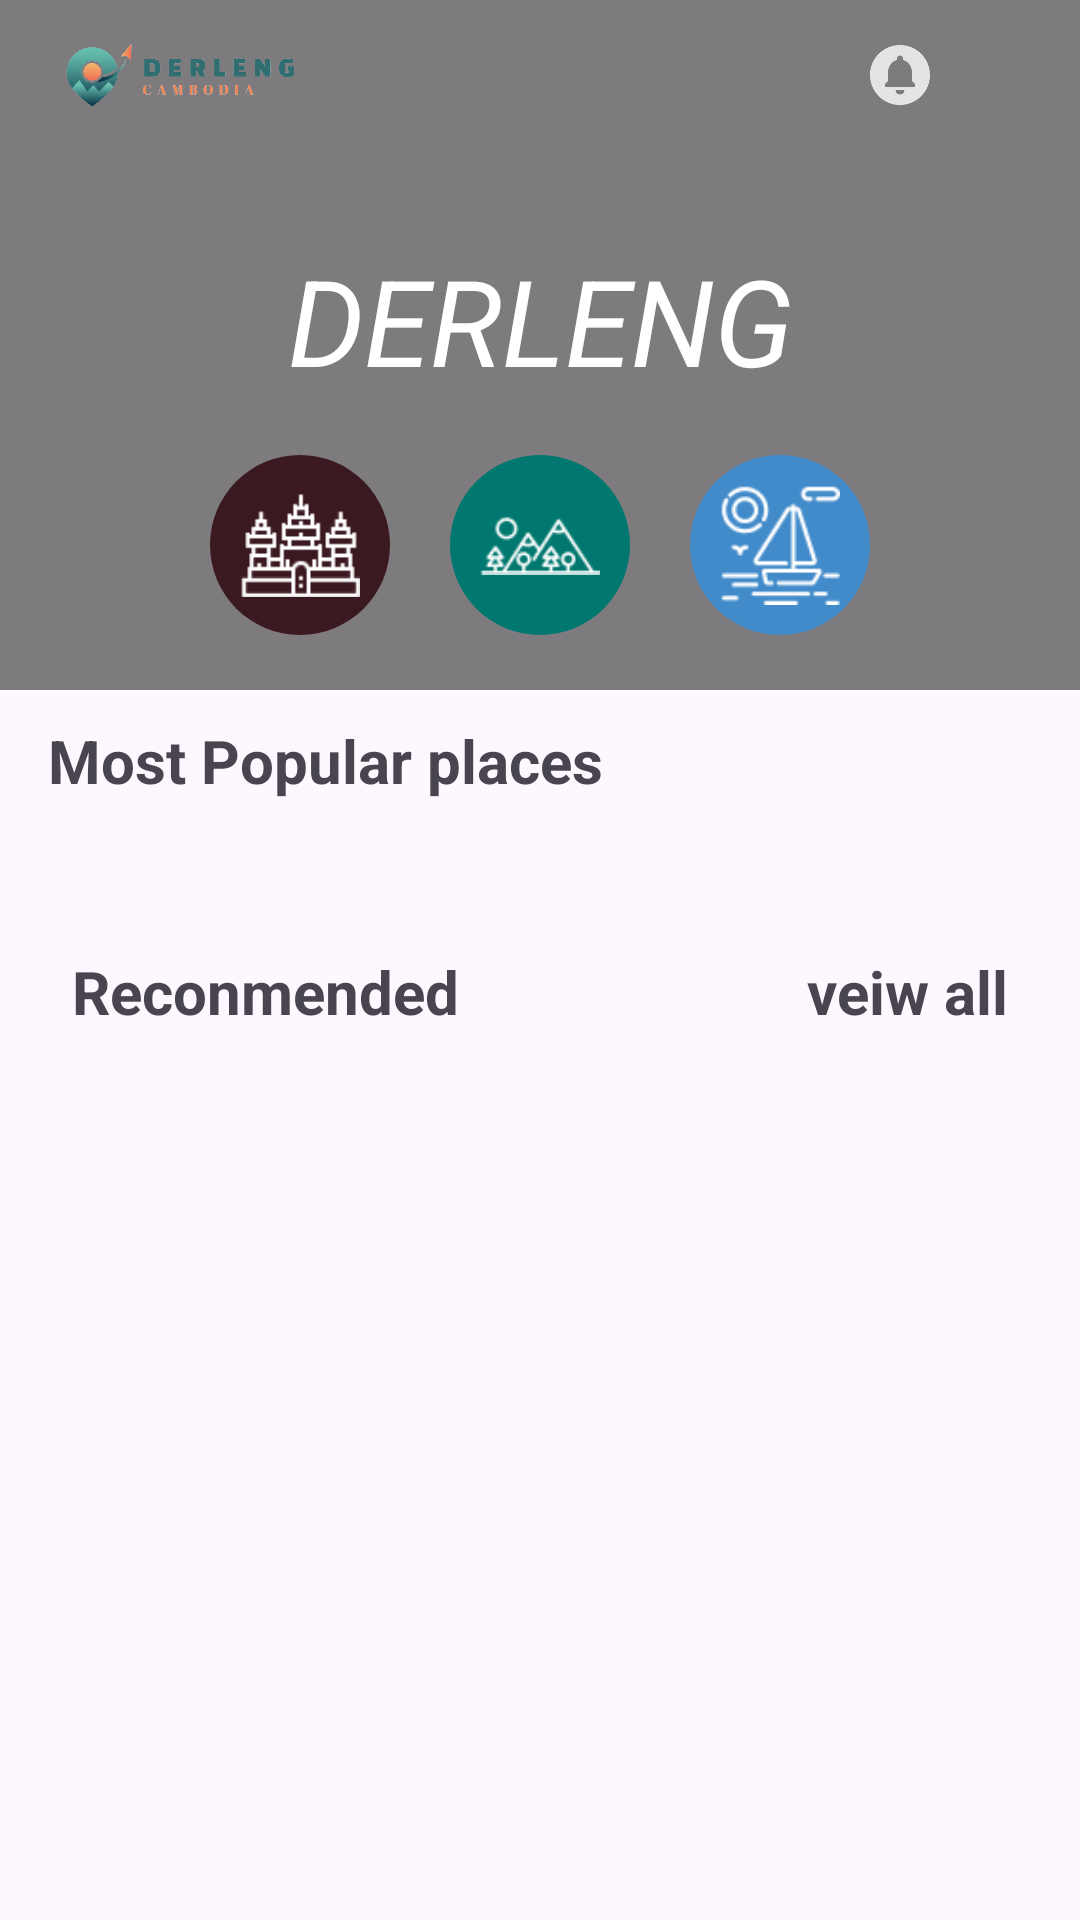

Layout XML and referenced resources for this Android screen:
<!-- AndroidManifest.xml: application theme Theme.Bontub -->
<!-- res/layout/fragment_home.xml -->
<?xml version="1.0" encoding="utf-8"?>
<FrameLayout xmlns:android="http://schemas.android.com/apk/res/android"
    xmlns:tools="http://schemas.android.com/tools"
    android:layout_width="match_parent"
    android:layout_height="match_parent"
    tools:context="com.example.derleng.HomeFragment">

    

    <ScrollView
        android:layout_width="match_parent"
        android:layout_height="match_parent"
        tools:layout_editor_absoluteX="-16dp"
        tools:layout_editor_absoluteY="89dp">

        <RelativeLayout
            android:layout_width="match_parent"
            android:layout_height="wrap_content">

            <RelativeLayout
                android:id="@+id/banner_home"
                android:layout_width="match_parent"
                android:layout_height="230dp">

                <ImageView
                    android:id="@+id/res_image"
                    android:layout_width="match_parent"
                    android:layout_height="match_parent"
                    android:paddingHorizontal="16dp"
                    android:scaleType="centerCrop"
                    android:src="@drawable/imghome"
                    tools:ignore="MissingConstraints" />

                <RelativeLayout
                    android:layout_width="match_parent"
                    android:layout_height="match_parent"
                    android:background="#80000000">

                    <LinearLayout
                        android:id="@+id/logo_notification"
                        android:layout_width="match_parent"
                        android:layout_height="wrap_content"
                        android:gravity="center"
                        android:orientation="horizontal">

                        <ImageView
                            android:layout_width="0dp"
                            android:layout_height="50dp"
                            android:layout_weight="1"
                            android:paddingHorizontal="20dp"
                            android:src="@drawable/logo" />

                        <View
                            android:layout_width="0dp"
                            android:layout_height="1dp"
                            android:layout_weight="1" />

                        <ImageView
                            android:layout_width="0dp"
                            android:layout_height="wrap_content"
                            android:layout_weight="1"
                            android:src="@drawable/ic_action_notification" />
                    </LinearLayout>

                    <TextView
                        android:id="@id/banner_home_title"
                        android:layout_width="match_parent"
                        android:layout_height="wrap_content"
                        android:layout_marginTop="80dp"
                        android:gravity="center"
                        android:text="DERLENG"
                        android:textColor="@color/white"
                        android:textSize="40dp"
                        android:textStyle="italic" />

                    <LinearLayout
                        android:layout_width="match_parent"
                        android:layout_height="match_parent"
                        android:layout_below="@+id/banner_home_title"
                        android:gravity="center"
                        android:orientation="horizontal">

                        <ImageView
                            android:layout_width="60dp"
                            android:layout_height="60dp"
                            android:background="@drawable/background_temple"
                            android:padding="10dp"
                            android:src="@drawable/img" />

                        <View
                            android:layout_width="20dp"
                            android:layout_height="wrap_content" />

                        <ImageView
                            android:layout_width="60dp"
                            android:layout_height="60dp"
                            android:background="@drawable/background_mountain"
                            android:padding="10dp"
                            android:src="@drawable/img_1" />

                        <View
                            android:layout_width="20dp"
                            android:layout_height="wrap_content" />

                        <ImageView
                            android:layout_width="60dp"
                            android:layout_height="60dp"
                            android:background="@drawable/background_sea"
                            android:padding="10dp"
                            android:src="@drawable/img_2" />
                    </LinearLayout>
                </RelativeLayout>

            </RelativeLayout>

            <RelativeLayout
                android:layout_width="match_parent"
                android:layout_height="match_parent"
                android:layout_below="@id/banner_home">

                <LinearLayout
                    android:id="@+id/popular"
                    android:layout_width="match_parent"
                    android:layout_height="wrap_content"
                    android:layout_marginHorizontal="16dp"
                    android:layout_marginTop="10dp">

                    <TextView
                        android:layout_width="wrap_content"
                        android:layout_height="wrap_content"
                        android:text="@string/most_popular_places"
                        android:textSize="20sp"
                        android:textStyle="bold" />
                </LinearLayout>

                <HorizontalScrollView
                    android:id="@+id/imgPop"
                    android:layout_width="match_parent"
                    android:layout_height="wrap_content"
                    android:layout_below="@+id/popular"
                    android:padding="16dp">

                    <androidx.recyclerview.widget.RecyclerView
                        android:id="@+id/recyclerViews"
                        android:layout_width="wrap_content"
                        android:layout_height="match_parent" />
                </HorizontalScrollView>

                <LinearLayout
                    android:id="@+id/recommended"
                    android:layout_width="match_parent"
                    android:layout_height="wrap_content"
                    android:layout_below="@+id/imgPop"
                    android:layout_marginHorizontal="16dp"
                    android:layout_marginTop="10dp">

                    <TextView
                        android:layout_width="wrap_content"
                        android:layout_height="wrap_content"
                        android:layout_gravity="center"
                        android:gravity="center"
                        android:padding="8dp"
                        android:text="@string/reconmended"
                        android:textSize="20sp"

                        android:textStyle="bold" />

                    <RelativeLayout
                        android:layout_width="wrap_content"
                        android:layout_height="wrap_content">

                        <TextView
                            android:layout_width="wrap_content"
                            android:layout_height="wrap_content"
                            android:layout_alignParentEnd="true"
                            android:layout_gravity="center"
                            android:gravity="center"
                            android:padding="8dp"
                            android:text="@string/see_all"
                            android:textSize="20sp"
                            android:textStyle="bold" />

                    </RelativeLayout>
                </LinearLayout>

                <LinearLayout
                    android:layout_below="@+id/recommended"
                    android:layout_width="match_parent"
                    android:padding="16dp"
                    android:layout_height="wrap_content">


                    <androidx.recyclerview.widget.RecyclerView
                        android:id="@+id/recycler_recommend"
                        android:layout_width="match_parent"
                        android:layout_height="match_parent" />
                </LinearLayout>

            </RelativeLayout>
        </RelativeLayout>
    </ScrollView>
</FrameLayout>
<!-- resources referenced by this layout -->
<resources>
  <!-- drawable background_mountain (drawable) -->
  <?xml version="1.0" encoding="utf-8"?>
  <shape xmlns:android="http://schemas.android.com/apk/res/android">
      <solid android:color="#01786F" />
      <corners android:radius="500dp" />
  </shape>
  <!-- drawable background_sea (drawable) -->
  <?xml version="1.0" encoding="utf-8"?>
  <shape xmlns:android="http://schemas.android.com/apk/res/android">
      <solid android:color="#428BCA
  " />
      <corners android:radius="500dp" />
  </shape>
  <!-- drawable background_temple (drawable) -->
  <?xml version="1.0" encoding="utf-8"?>
  <shape xmlns:android="http://schemas.android.com/apk/res/android">
      <solid android:color="#3B1920" />
      <corners android:radius="500dp" />
  </shape>
  <!-- drawable ic_action_notification: png bitmap (drawable-hdpi, 532 bytes) -->
  <!-- drawable img: png bitmap (drawable, 862 bytes) -->
  <!-- drawable img_1: png bitmap (drawable, 1026 bytes) -->
  <!-- drawable img_2: png bitmap (drawable, 1499 bytes) -->
  <!-- drawable logo: png bitmap (drawable, 96749 bytes) -->
  <string name="most_popular_places">Most Popular places</string>
  <string name="reconmended">Reconmended</string>
  <string name="see_all">veiw all</string>
  <style name="Theme.Bontub" parent="Theme.MaterialComponents.DayNight.DarkActionBar">
          
          <item name="colorPrimary">@color/purple_500</item>
          <item name="colorPrimaryVariant">@color/purple_700</item>
          <item name="colorOnPrimary">@color/white</item>
          
          <item name="colorSecondary">@color/teal_200</item>
          <item name="colorSecondaryVariant">@color/teal_700</item>
          <item name="colorOnSecondary">@color/black</item>
          
          <item name="android:statusBarColor">?attr/colorPrimaryVariant</item>
          
      </style>
  <!-- not gathered from this repository: default colours our renderer supplied (Android Studio template values) -->
  <color name="purple_500">#FF6200EE</color>
  <color name="purple_700">#FF3700B3</color>
  <color name="teal_200">#FF03DAC5</color>
  <color name="teal_700">#FF018786</color>
  <color name="black">#FF000000</color>
  <color name="white">#FFFFFFFF</color>
</resources>
